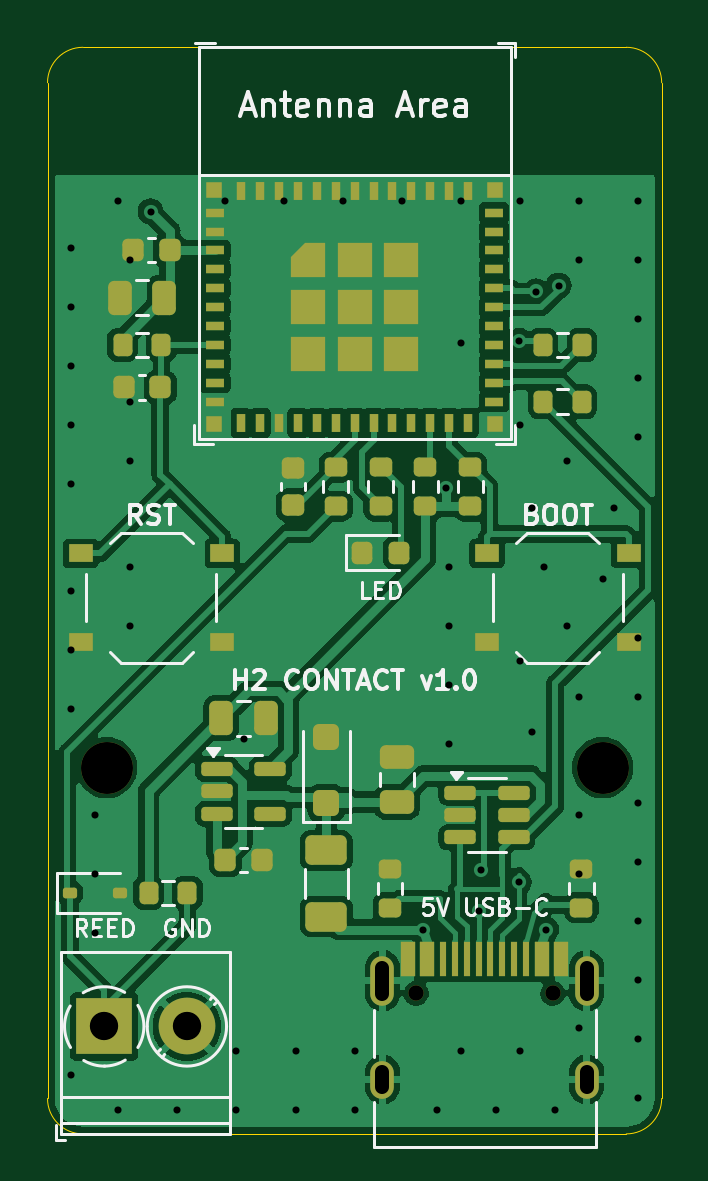
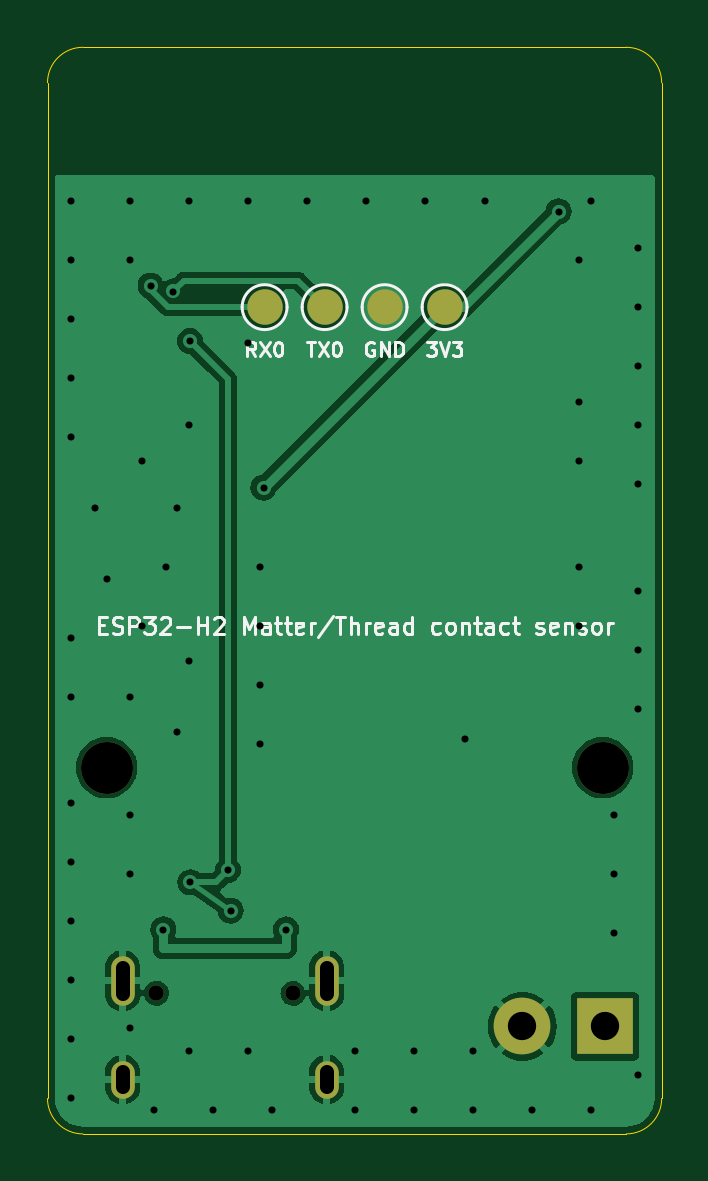
Circuit board: 10 layer files. Board 26.0 x 46.0 mm.
- bottom_copper: h2_contact-B_Cu.gbl (39149 bytes)
- bottom_mask: h2_contact-B_Mask.gbs (1191 bytes)
- paste: h2_contact-B_Paste.gbp (481 bytes)
- bottom_silk: h2_contact-B_Silkscreen.gbo (23142 bytes)
- outline: h2_contact-Edge_Cuts.gm1 (1013 bytes)
- top_copper: h2_contact-F_Cu.gtl (114455 bytes)
- top_mask: h2_contact-F_Mask.gts (7136 bytes)
- paste: h2_contact-F_Paste.gtp (6637 bytes)
- top_silk: h2_contact-F_Silkscreen.gto (35204 bytes)
- drill: h2_contact.drl (1933 bytes)

=== bottom_copper: h2_contact-B_Cu.gbl (39149 bytes, source omitted) ===
=== bottom_mask: h2_contact-B_Mask.gbs ===
%TF.GenerationSoftware,KiCad,Pcbnew,7.0.11+dfsg-1build4*%
%TF.CreationDate,2026-11-11T07:54:29+00:00*%
%TF.ProjectId,h2_contact,68325f63-6f6e-4746-9163-742e6b696361,rev?*%
%TF.SameCoordinates,Original*%
%TF.FileFunction,Soldermask,Bot*%
%TF.FilePolarity,Negative*%
%FSLAX46Y46*%
G04 Gerber Fmt 4.6, Leading zero omitted, Abs format (unit mm)*
G04 Created by KiCad (PCBNEW 7.0.11+dfsg-1build4) date 2026-11-11 07:54:29*
%MOMM*%
%LPD*%
G01*
G04 APERTURE LIST*
%ADD10C,2.200000*%
%ADD11C,0.650000*%
%ADD12O,1.000000X2.100000*%
%ADD13O,1.000000X1.600000*%
%ADD14R,2.400000X2.400000*%
%ADD15C,2.400000*%
%ADD16C,1.500000*%
G04 APERTURE END LIST*
D10*
%TO.C,H1*%
X89500000Y-107500000D03*
%TD*%
D11*
%TO.C,J1*%
X102610000Y-117050000D03*
X108390000Y-117050000D03*
D12*
X101180000Y-116520000D03*
D13*
X101180000Y-120700000D03*
D12*
X109820000Y-116520000D03*
D13*
X109820000Y-120700000D03*
%TD*%
D14*
%TO.C,J2*%
X89400000Y-118450000D03*
D15*
X92900000Y-118450000D03*
%TD*%
D10*
%TO.C,H2*%
X110500000Y-107500000D03*
%TD*%
D16*
%TO.C,TP2*%
X98730000Y-88000000D03*
%TD*%
%TO.C,TP4*%
X103810000Y-88000000D03*
%TD*%
%TO.C,TP1*%
X96190000Y-88000000D03*
%TD*%
%TO.C,TP3*%
X101270000Y-88000000D03*
%TD*%
M02*

=== paste: h2_contact-B_Paste.gbp ===
%TF.GenerationSoftware,KiCad,Pcbnew,7.0.11+dfsg-1build4*%
%TF.CreationDate,2026-11-11T07:54:29+00:00*%
%TF.ProjectId,h2_contact,68325f63-6f6e-4746-9163-742e6b696361,rev?*%
%TF.SameCoordinates,Original*%
%TF.FileFunction,Paste,Bot*%
%TF.FilePolarity,Positive*%
%FSLAX46Y46*%
G04 Gerber Fmt 4.6, Leading zero omitted, Abs format (unit mm)*
G04 Created by KiCad (PCBNEW 7.0.11+dfsg-1build4) date 2026-11-11 07:54:29*
%MOMM*%
%LPD*%
G01*
G04 APERTURE LIST*
G04 APERTURE END LIST*
M02*

=== bottom_silk: h2_contact-B_Silkscreen.gbo (23142 bytes, source omitted) ===
=== outline: h2_contact-Edge_Cuts.gm1 ===
%TF.GenerationSoftware,KiCad,Pcbnew,7.0.11+dfsg-1build4*%
%TF.CreationDate,2026-11-11T07:54:29+00:00*%
%TF.ProjectId,h2_contact,68325f63-6f6e-4746-9163-742e6b696361,rev?*%
%TF.SameCoordinates,Original*%
%TF.FileFunction,Profile,NP*%
%FSLAX46Y46*%
G04 Gerber Fmt 4.6, Leading zero omitted, Abs format (unit mm)*
G04 Created by KiCad (PCBNEW 7.0.11+dfsg-1build4) date 2026-11-11 07:54:29*
%MOMM*%
%LPD*%
G01*
G04 APERTURE LIST*
%TA.AperFunction,Profile*%
%ADD10C,0.050000*%
%TD*%
G04 APERTURE END LIST*
D10*
X87000000Y-121500000D02*
X87000000Y-78500000D01*
X111500000Y-123000000D02*
G75*
G03*
X113000000Y-121500000I0J1500000D01*
G01*
X113000000Y-78500000D02*
G75*
G03*
X111500000Y-77000000I-1500000J0D01*
G01*
X111500000Y-123000000D02*
X88500000Y-123000000D01*
X87000000Y-121500000D02*
G75*
G03*
X88500000Y-123000000I1500000J0D01*
G01*
X88500000Y-77000000D02*
G75*
G03*
X87000000Y-78500000I0J-1500000D01*
G01*
X113000000Y-78500000D02*
X113000000Y-121500000D01*
X88500000Y-77000000D02*
X111500000Y-77000000D01*
M02*

=== top_copper: h2_contact-F_Cu.gtl (114455 bytes, source omitted) ===
=== top_mask: h2_contact-F_Mask.gts (7136 bytes, source omitted) ===
=== paste: h2_contact-F_Paste.gtp (6637 bytes, source omitted) ===
=== top_silk: h2_contact-F_Silkscreen.gto (35204 bytes, source omitted) ===
=== drill: h2_contact.drl ===
M48
; DRILL file {KiCad 7.0.11+dfsg-1build4} date Wed Nov 11 07:54:29 2026
; FORMAT={-:-/ absolute / metric / decimal}
; #@! TF.CreationDate,2026-11-11T07:54:29+00:00
; #@! TF.GenerationSoftware,Kicad,Pcbnew,7.0.11+dfsg-1build4
; #@! TF.FileFunction,MixedPlating,1,2
FMAT,2
METRIC
; #@! TA.AperFunction,Plated,PTH,ViaDrill
T1C0.300
; #@! TA.AperFunction,Plated,PTH,ComponentDrill
T2C0.600
; #@! TA.AperFunction,Plated,PTH,ComponentDrill
T3C1.200
; #@! TA.AperFunction,NonPlated,NPTH,ComponentDrill
T4C0.650
; #@! TA.AperFunction,NonPlated,NPTH,ComponentDrill
T5C2.200
%
G90
G05
T1
X88.0Y-85.5
X88.0Y-88.0
X88.0Y-90.5
X88.0Y-93.0
X88.0Y-95.5
X88.0Y-100.0
X88.0Y-102.5
X88.0Y-105.0
X88.0Y-120.5
X89.0Y-109.5
X89.0Y-112.0
X89.0Y-114.5
X90.0Y-83.5
X90.0Y-122.0
X90.5Y-86.0
X90.5Y-92.0
X90.5Y-94.5
X90.5Y-99.0
X90.5Y-101.5
X91.367Y-83.955
X92.5Y-122.0
X94.5Y-83.5
X95.0Y-119.5
X95.0Y-122.0
X95.332Y-106.27
X97.0Y-83.5
X97.5Y-119.5
X97.5Y-122.0
X99.5Y-83.5
X100.0Y-119.5
X100.0Y-122.0
X102.0Y-83.5
X102.9Y-114.35
X103.5Y-122.0
X103.852Y-95.644
X104.0Y-99.0
X104.0Y-101.5
X104.0Y-104.0
X104.0Y-106.5
X104.5Y-83.5
X104.5Y-89.5
X104.5Y-119.5
X105.25Y-113.55
X105.356Y-111.825
X106.0Y-122.0
X106.95Y-112.35
X106.968Y-89.431
X107.0Y-83.5
X107.0Y-93.0
X107.0Y-103.0
X107.0Y-119.5
X107.5Y-96.5
X107.5Y-106.0
X107.681Y-87.338
X108.0Y-99.0
X108.1Y-114.35
X108.5Y-122.0
X108.633Y-87.09
X109.0Y-94.5
X109.0Y-101.5
X109.5Y-83.5
X109.5Y-86.0
X109.5Y-104.5
X109.5Y-109.5
X109.5Y-112.0
X109.5Y-118.5
X110.5Y-99.5
X111.0Y-96.5
X112.0Y-83.5
X112.0Y-86.0
X112.0Y-88.5
X112.0Y-91.0
X112.0Y-93.5
X112.0Y-102.0
X112.0Y-104.5
X112.0Y-109.0
X112.0Y-111.5
X112.0Y-114.0
X112.0Y-116.5
X112.0Y-119.0
X112.0Y-121.5
T3
X89.4Y-118.45
X92.9Y-118.45
T4
X102.61Y-117.05
X108.39Y-117.05
T5
X89.5Y-107.5
X110.5Y-107.5
T2
X101.18Y-115.97G85X101.18Y-117.07
G05
X101.18Y-120.4G85X101.18Y-121.0
G05
X109.82Y-115.97G85X109.82Y-117.07
G05
X109.82Y-120.4G85X109.82Y-121.0
G05
M30
